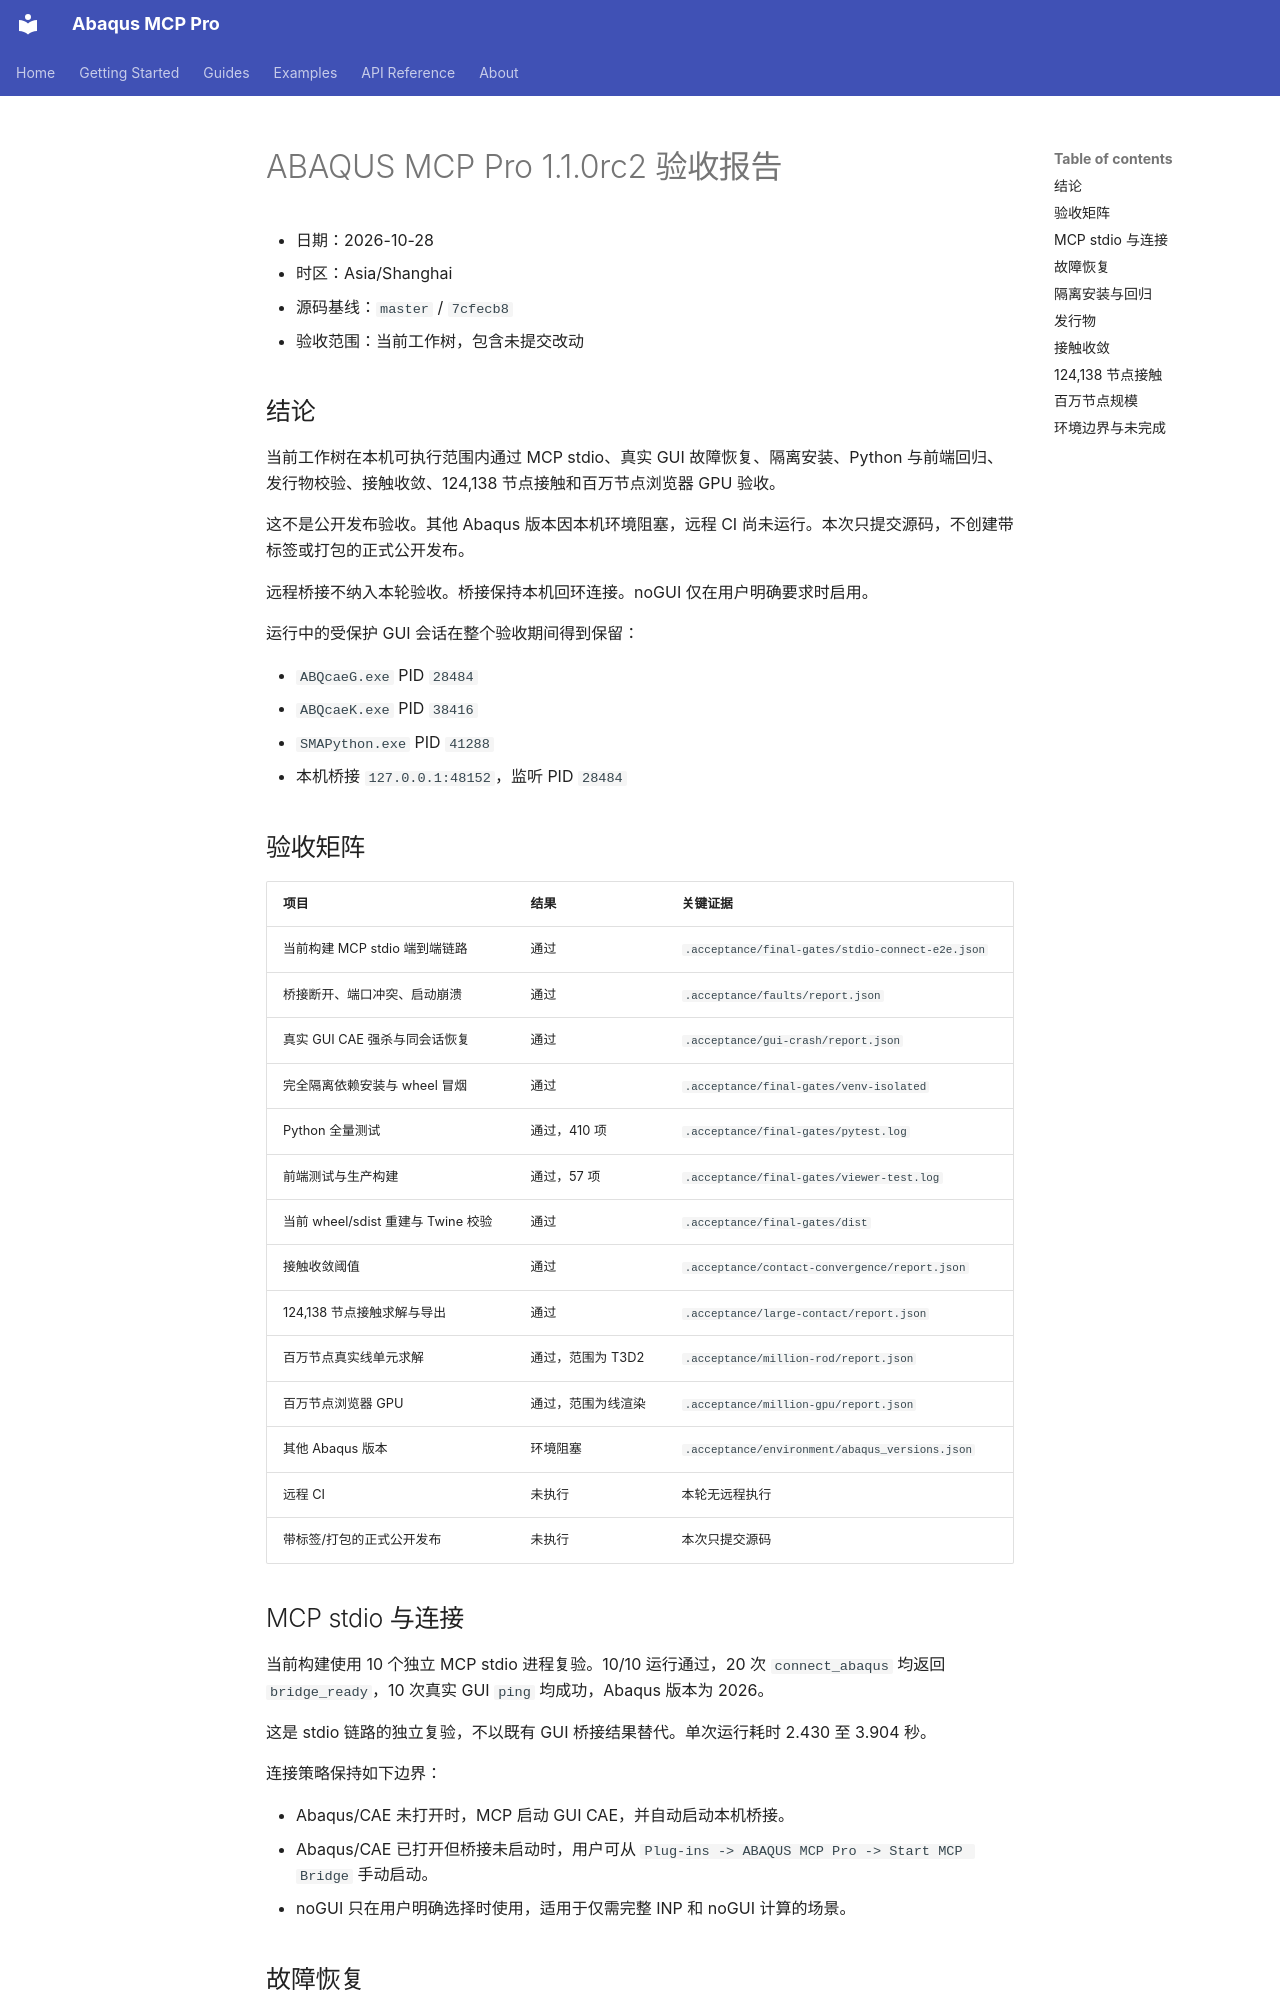

repository: TutuBarry/abaqus-mcp-pro · page: DELIVERY_RC2_2026-10-28/index.html · generator: mkdocs

# ABAQUS MCP Pro 1.1.0rc2 验收报告

- 日期：2026-10-28
- 时区：Asia/Shanghai
- 源码基线：`master` / `7cfecb8`
- 验收范围：当前工作树，包含未提交改动

## 结论

当前工作树在本机可执行范围内通过 MCP stdio、真实 GUI 故障恢复、隔离安装、Python 与前端回归、发行物校验、接触收敛、124,138 节点接触和百万节点浏览器 GPU 验收。

这不是公开发布验收。其他 Abaqus 版本因本机环境阻塞，远程 CI 尚未运行。本次只提交源码，不创建带标签或打包的正式公开发布。

远程桥接不纳入本轮验收。桥接保持本机回环连接。noGUI 仅在用户明确要求时启用。

运行中的受保护 GUI 会话在整个验收期间得到保留：

- `ABQcaeG.exe` PID `28484`
- `ABQcaeK.exe` PID `38416`
- `SMAPython.exe` PID `41288`
- 本机桥接 `127.0.0.1:48152`，监听 PID `28484`

## 验收矩阵

| 项目 | 结果 | 关键证据 |
|---|---|---|
| 当前构建 MCP stdio 端到端链路 | 通过 | `.acceptance/final-gates/stdio-connect-e2e.json` |
| 桥接断开、端口冲突、启动崩溃 | 通过 | `.acceptance/faults/report.json` |
| 真实 GUI CAE 强杀与同会话恢复 | 通过 | `.acceptance/gui-crash/report.json` |
| 完全隔离依赖安装与 wheel 冒烟 | 通过 | `.acceptance/final-gates/venv-isolated` |
| Python 全量测试 | 通过，410 项 | `.acceptance/final-gates/pytest.log` |
| 前端测试与生产构建 | 通过，57 项 | `.acceptance/final-gates/viewer-test.log` |
| 当前 wheel/sdist 重建与 Twine 校验 | 通过 | `.acceptance/final-gates/dist` |
| 接触收敛阈值 | 通过 | `.acceptance/contact-convergence/report.json` |
| 124,138 节点接触求解与导出 | 通过 | `.acceptance/large-contact/report.json` |
| 百万节点真实线单元求解 | 通过，范围为 T3D2 | `.acceptance/million-rod/report.json` |
| 百万节点浏览器 GPU | 通过，范围为线渲染 | `.acceptance/million-gpu/report.json` |
| 其他 Abaqus 版本 | 环境阻塞 | `.acceptance/environment/abaqus_versions.json` |
| 远程 CI | 未执行 | 本轮无远程执行 |
| 带标签/打包的正式公开发布 | 未执行 | 本次只提交源码 |

## MCP stdio 与连接

当前构建使用 10 个独立 MCP stdio 进程复验。10/10 运行通过，20 次 `connect_abaqus` 均返回 `bridge_ready`，10 次真实 GUI `ping` 均成功，Abaqus 版本为 2026。

这是 stdio 链路的独立复验，不以既有 GUI 桥接结果替代。单次运行耗时 2.430 至 3.904 秒。

连接策略保持如下边界：

- Abaqus/CAE 未打开时，MCP 启动 GUI CAE，并自动启动本机桥接。
- Abaqus/CAE 已打开但桥接未启动时，用户可从 `Plug-ins -> ABAQUS MCP Pro -> Start MCP Bridge` 手动启动。
- noGUI 只在用户明确选择时使用，适用于仅需完整 INP 和 noGUI 计算的场景。
